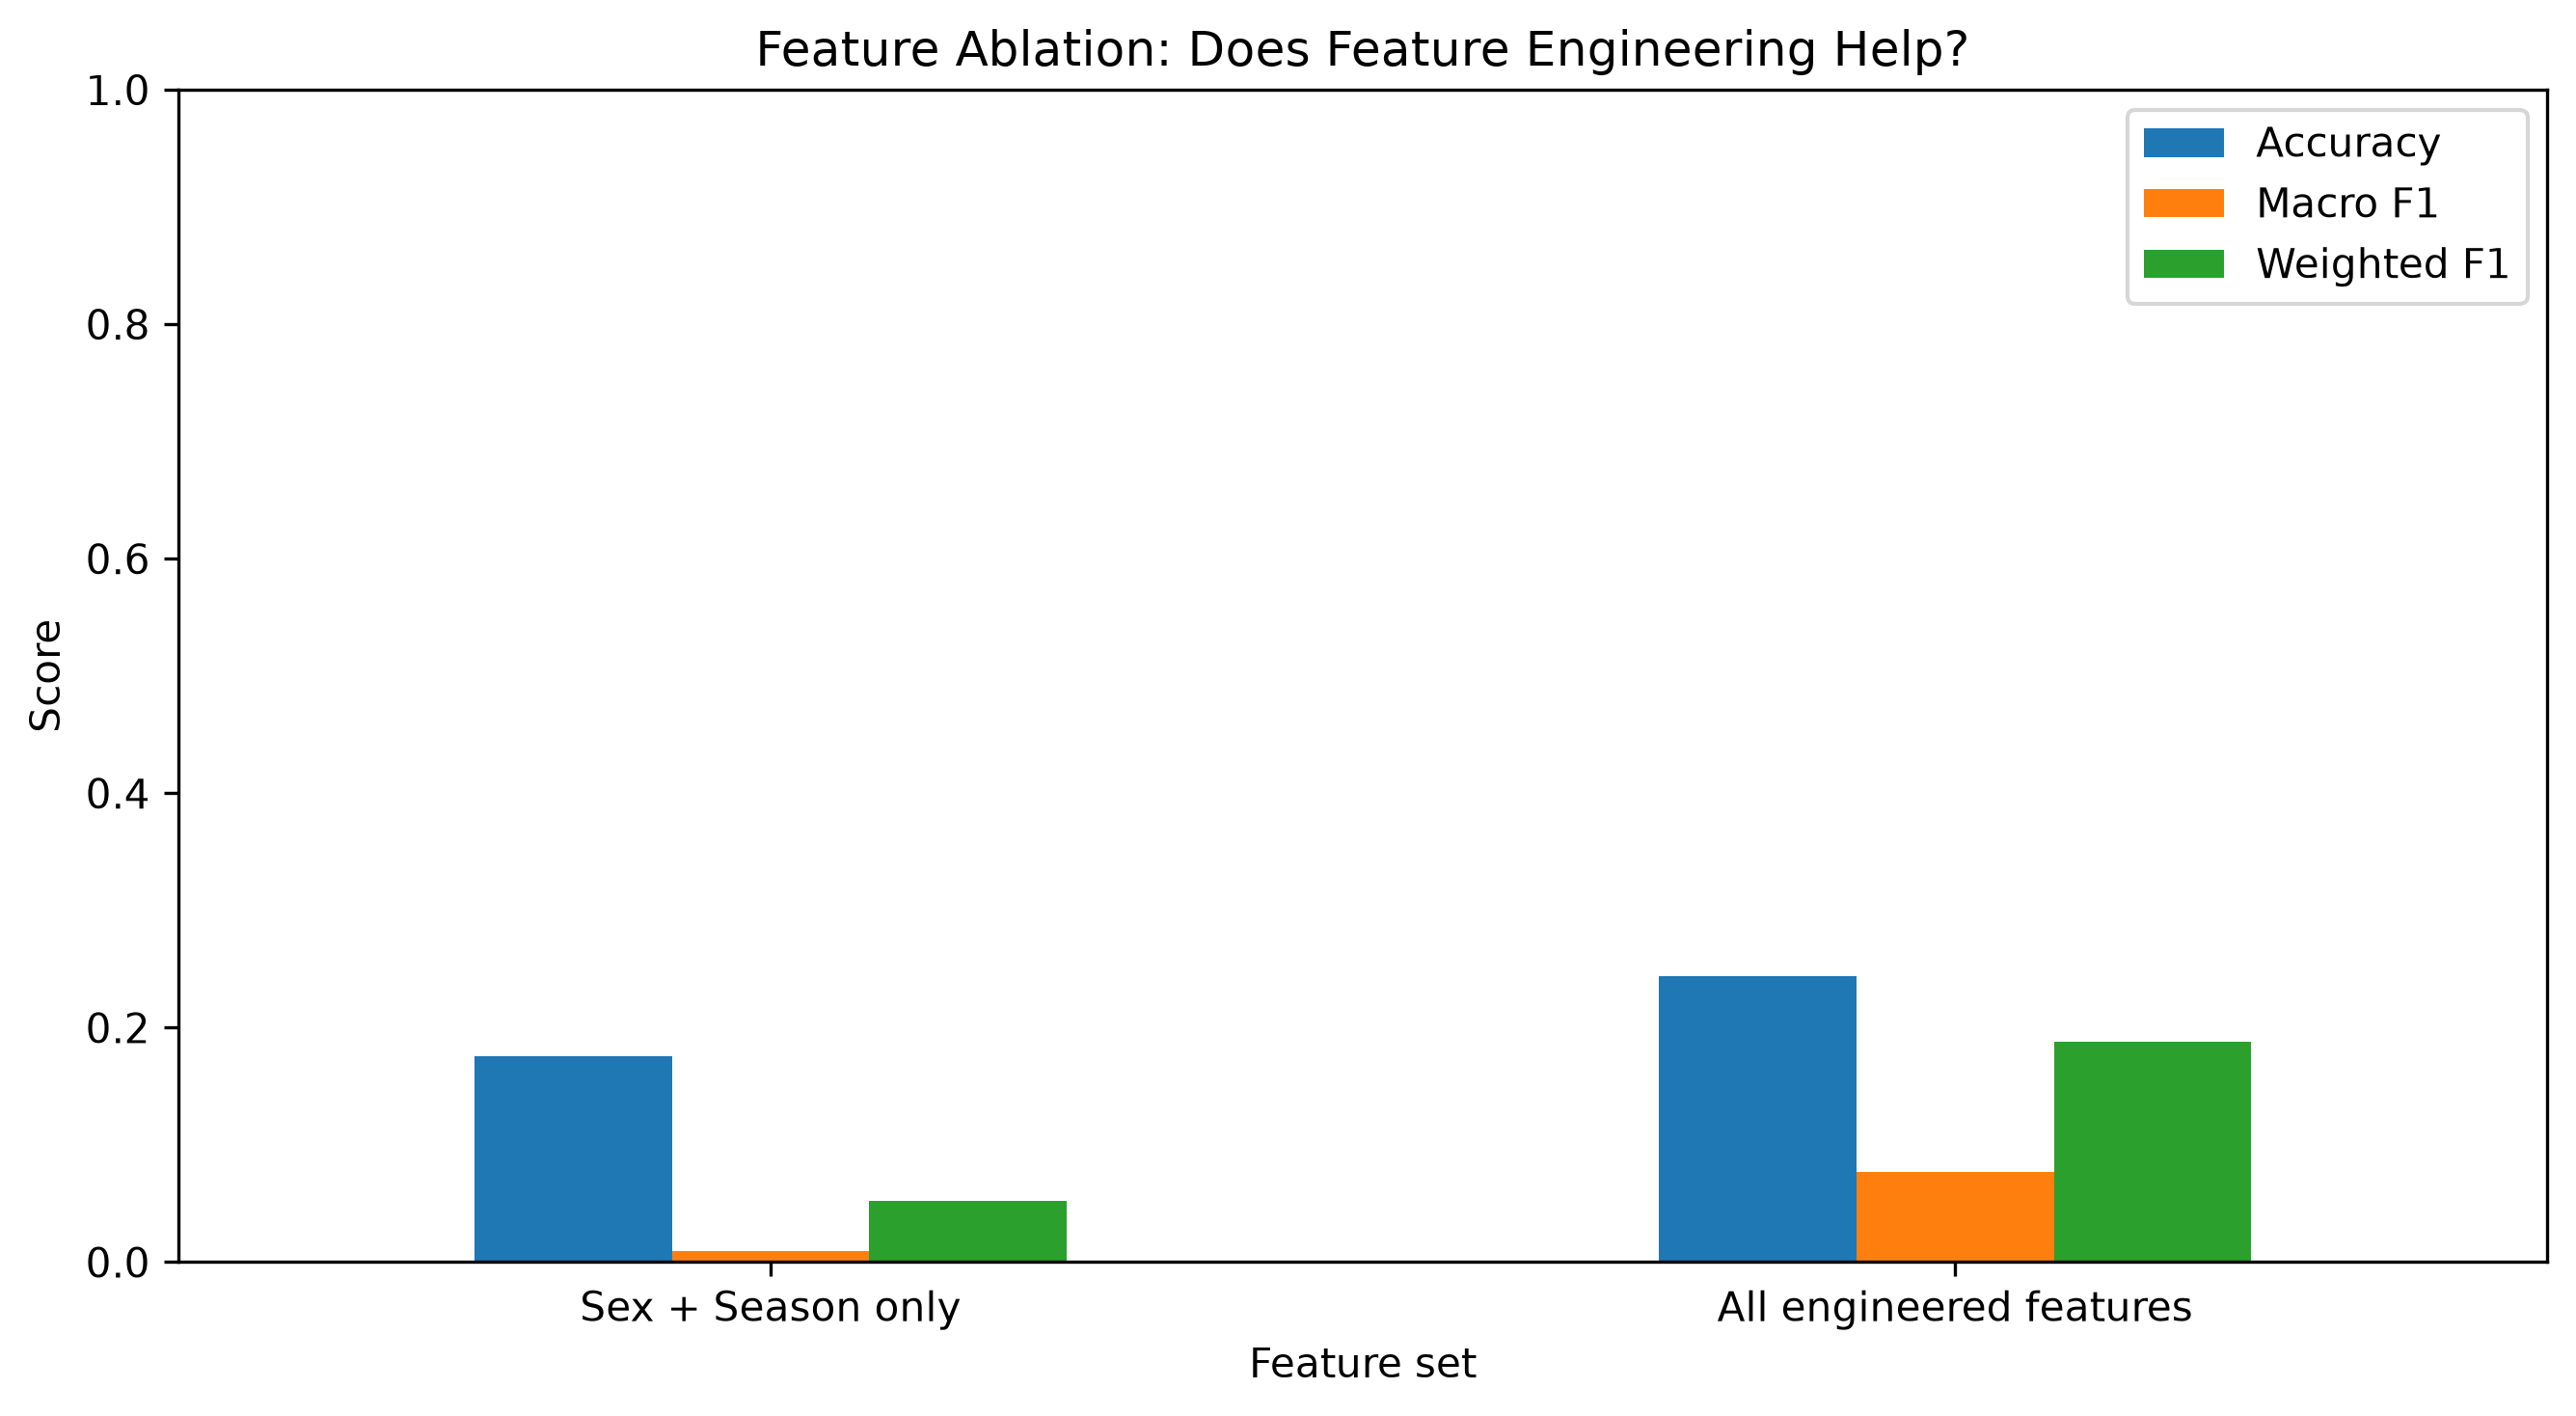

The file beside this chart, header and first rows:
Feature Set, Accuracy, Macro Precision, Macro Recall, Macro F1, Weighted F1
Sex + Season only, 0.1756, 0.005681, 0.03175, 0.009636, 0.05249
All engineered features, 0.2443, 0.09444, 0.1085, 0.07704, 0.1884
